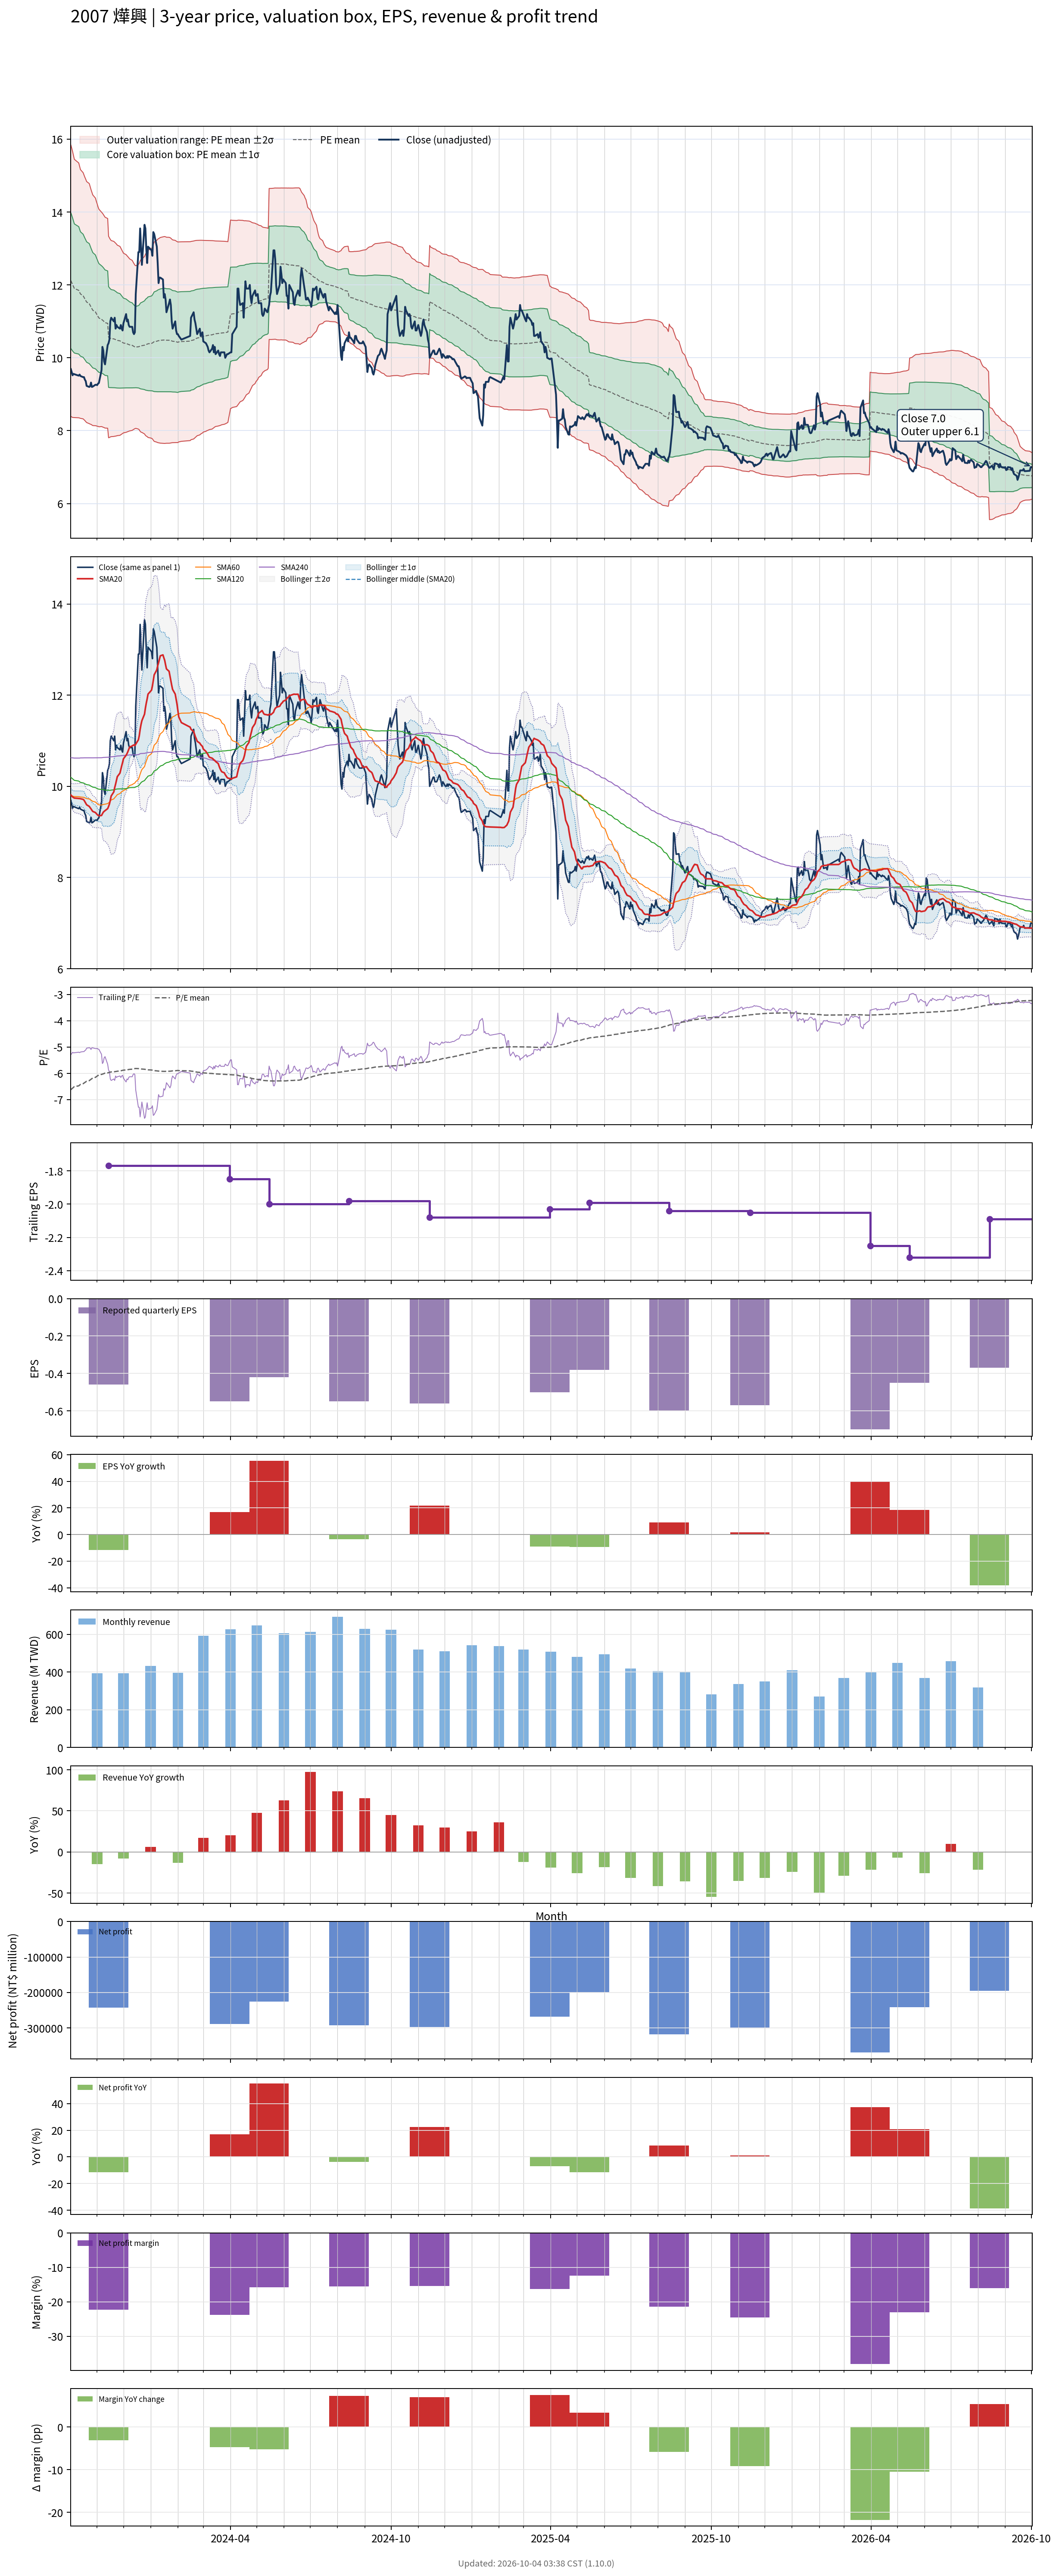

The data file committed next to this chart (first rows):
# chart-version: skill-stock-dynamic-val…
date, close, available_date, period_end, eps, ttm_eps, pe, pe_mean, pe_std, price_m2, price_m1, price_mean, price_p1, price_p2, forward_eps, forward_pe, forward_pe_mean, forward_pe_std, forward_price_m2, forward_price_m1, forward_price_mean, forward_price_p1, forward_price_p2, sma20
2023-10-02, 9.69, 2023-08-14, 2023-06-30, -0.57, -1.83, -5.295, -6.622, 1.017, 15.84, 13.98, 12.12, 10.26, 8.394, , , , , , , , , , 9.812
2023-10-03, 9.61, 2023-08-14, 2023-06-30, -0.57, -1.83, -5.251, -6.593, 1.008, 15.76, 13.91, 12.07, 10.22, 8.377, , , , , , , , , , 9.788
2023-10-04, 9.52, 2023-08-14, 2023-06-30, -0.57, -1.83, -5.202, -6.564, 0.9969, 15.66, 13.84, 12.01, 10.19, 8.364, , , , , , , , , , 9.768
2023-10-05, 9.56, 2023-08-14, 2023-06-30, -0.57, -1.83, -5.224, -6.534, 0.9823, 15.55, 13.76, 11.96, 10.16, 8.362, , , , , , , , , , 9.755
2023-10-06, 9.55, 2023-08-14, 2023-06-30, -0.57, -1.83, -5.219, -6.505, 0.9682, 15.45, 13.68, 11.9, 10.13, 8.36, , , , , , , , , , 9.742
2023-10-11, 9.51, 2023-08-14, 2023-06-30, -0.57, -1.83, -5.197, -6.476, 0.9554, 15.35, 13.6, 11.85, 10.1, 8.355, , , , , , , , , , 9.733
2023-10-12, 9.54, 2023-08-14, 2023-06-30, -0.57, -1.83, -5.213, -6.448, 0.9435, 15.25, 13.53, 11.8, 10.07, 8.348, , , , , , , , , , 9.732
2023-10-13, 9.5, 2023-08-14, 2023-06-30, -0.57, -1.83, -5.191, -6.421, 0.9323, 15.16, 13.46, 11.75, 10.05, 8.339, , , , , , , , , , 9.728
2023-10-16, 9.47, 2023-08-14, 2023-06-30, -0.57, -1.83, -5.175, -6.395, 0.923, 15.08, 13.39, 11.7, 10.01, 8.325, , , , , , , , , , 9.714
2023-10-17, 9.47, 2023-08-14, 2023-06-30, -0.57, -1.83, -5.175, -6.372, 0.9173, 15.02, 13.34, 11.66, 9.981, 8.303, , , , , , , , , , 9.697
2023-10-18, 9.4, 2023-08-14, 2023-06-30, -0.57, -1.83, -5.137, -6.348, 0.9119, 14.95, 13.29, 11.62, 9.948, 8.279, , , , , , , , , , 9.665
2023-10-19, 9.36, 2023-08-14, 2023-06-30, -0.57, -1.83, -5.115, -6.325, 0.9084, 14.9, 13.24, 11.57, 9.913, 8.25, , , , , , , , , , 9.63
2023-10-20, 9.23, 2023-08-14, 2023-06-30, -0.57, -1.83, -5.044, -6.301, 0.9033, 14.84, 13.18, 11.53, 9.877, 8.224, , , , , , , , , , 9.595
2023-10-23, 9.2, 2023-08-14, 2023-06-30, -0.57, -1.83, -5.027, -6.278, 0.9001, 14.78, 13.14, 11.49, 9.841, 8.194, , , , , , , , , , 9.559
2023-10-24, 9.22, 2023-08-14, 2023-06-30, -0.57, -1.83, -5.038, -6.252, 0.8906, 14.7, 13.07, 11.44, 9.811, 8.181, , , , , , , , , , 9.531
2023-10-25, 9.32, 2023-08-14, 2023-06-30, -0.57, -1.83, -5.093, -6.227, 0.8803, 14.62, 13.01, 11.39, 9.784, 8.173, , , , , , , , , , 9.507
2023-10-26, 9.2, 2023-08-14, 2023-06-30, -0.57, -1.83, -5.027, -6.202, 0.8725, 14.54, 12.95, 11.35, 9.753, 8.157, , , , , , , , , , 9.476
2023-10-27, 9.21, 2023-08-14, 2023-06-30, -0.57, -1.83, -5.033, -6.178, 0.8646, 14.47, 12.89, 11.31, 9.724, 8.142, , , , , , , , , , 9.45
2023-10-30, 9.26, 2023-08-14, 2023-06-30, -0.57, -1.83, -5.06, -6.153, 0.8536, 14.38, 12.82, 11.26, 9.699, 8.137, , , , , , , , , , 9.425
2023-10-31, 9.26, 2023-08-14, 2023-06-30, -0.57, -1.83, -5.06, -6.129, 0.8424, 14.3, 12.76, 11.22, 9.675, 8.133, , , , , , , , , , 9.404
2023-11-01, 9.25, 2023-08-14, 2023-06-30, -0.57, -1.83, -5.055, -6.106, 0.8338, 14.23, 12.7, 11.17, 9.648, 8.123, , , , , , , , , , 9.382
2023-11-02, 9.29, 2023-08-14, 2023-06-30, -0.57, -1.83, -5.077, -6.083, 0.8229, 14.14, 12.64, 11.13, 9.626, 8.12, , , , , , , , , , 9.366
2023-11-03, 9.31, 2023-08-14, 2023-06-30, -0.57, -1.83, -5.087, -6.062, 0.8157, 14.08, 12.59, 11.09, 9.6, 8.108, , , , , , , , , , 9.355
2023-11-06, 9.66, 2023-08-14, 2023-06-30, -0.57, -1.83, -5.279, -6.041, 0.8035, 14, 12.53, 11.06, 9.585, 8.114, , , , , , , , , , 9.361
2023-11-07, 10.3, 2023-08-14, 2023-06-30, -0.57, -1.83, -5.628, -6.031, 0.8012, 13.97, 12.5, 11.04, 9.571, 8.105, , , , , , , , , , 9.398
2023-11-08, 10.2, 2023-08-14, 2023-06-30, -0.57, -1.83, -5.574, -6.02, 0.7977, 13.94, 12.48, 11.02, 9.556, 8.096, , , , , , , , , , 9.432
2023-11-09, 9.9, 2023-08-14, 2023-06-30, -0.57, -1.83, -5.41, -6.006, 0.7943, 13.9, 12.44, 10.99, 9.538, 8.084, , , , , , , , , , 9.45
2023-11-10, 9.82, 2023-08-14, 2023-06-30, -0.57, -1.83, -5.366, -5.992, 0.7905, 13.86, 12.41, 10.97, 9.519, 8.072, , , , , , , , , , 9.466
2023-11-13, 10.35, 2023-08-14, 2023-06-30, -0.57, -1.83, -5.656, -5.981, 0.7861, 13.82, 12.38, 10.95, 9.507, 8.069, , , , , , , , , , 9.511
2023-11-14, 10.4, 2023-11-14, 2023-09-30, -0.46, -1.77, -5.876, -5.972, 0.7811, 13.34, 11.95, 10.57, 9.189, 7.806, , , , , , , , , , 9.557
2023-11-15, 10.5, 2023-11-14, 2023-09-30, -0.46, -1.77, -5.932, -5.962, 0.7735, 13.29, 11.92, 10.55, 9.184, 7.815, , , , , , , , , , 9.612
2023-11-16, 11, 2023-11-14, 2023-09-30, -0.46, -1.77, -6.215, -5.954, 0.7656, 13.25, 11.89, 10.54, 9.184, 7.828, , , , , , , , , , 9.694
2023-11-17, 11.1, 2023-11-14, 2023-09-30, -0.46, -1.77, -6.271, -5.948, 0.7599, 13.22, 11.87, 10.53, 9.183, 7.838, , , , , , , , , , 9.787
2023-11-20, 11, 2023-11-14, 2023-09-30, -0.46, -1.77, -6.215, -5.943, 0.756, 13.2, 11.86, 10.52, 9.181, 7.842, , , , , , , , , , 9.877
2023-11-21, 11.1, 2023-11-14, 2023-09-30, -0.46, -1.77, -6.271, -5.938, 0.752, 13.17, 11.84, 10.51, 9.179, 7.848, , , , , , , , , , 9.972
2023-11-22, 10.8, 2023-11-14, 2023-09-30, -0.46, -1.77, -6.102, -5.932, 0.7481, 13.15, 11.82, 10.5, 9.176, 7.852, , , , , , , , , , 10.05
2023-11-23, 10.9, 2023-11-14, 2023-09-30, -0.46, -1.77, -6.158, -5.926, 0.7436, 13.12, 11.81, 10.49, 9.174, 7.858, , , , , , , , , , 10.13
2023-11-24, 10.85, 2023-11-14, 2023-09-30, -0.46, -1.77, -6.13, -5.92, 0.7382, 13.09, 11.78, 10.48, 9.172, 7.865, , , , , , , , , , 10.21
2023-11-27, 10.8, 2023-11-14, 2023-09-30, -0.46, -1.77, -6.102, -5.913, 0.7322, 13.06, 11.76, 10.47, 9.169, 7.873, , , , , , , , , , 10.29
2023-11-28, 10.9, 2023-11-14, 2023-09-30, -0.46, -1.77, -6.158, -5.904, 0.7231, 13.01, 11.73, 10.45, 9.17, 7.89, , , , , , , , , , 10.37
2023-11-29, 10.8, 2023-11-14, 2023-09-30, -0.46, -1.77, -6.102, -5.895, 0.7137, 12.96, 11.7, 10.43, 9.171, 7.908, , , , , , , , , , 10.45
2023-11-30, 10.75, 2023-11-14, 2023-09-30, -0.46, -1.77, -6.073, -5.886, 0.705, 12.91, 11.67, 10.42, 9.171, 7.923, , , , , , , , , , 10.52
2023-12-01, 10.95, 2023-11-14, 2023-09-30, -0.46, -1.77, -6.186, -5.879, 0.6964, 12.87, 11.64, 10.41, 9.173, 7.94, , , , , , , , , , 10.6
2023-12-04, 11.2, 2023-11-14, 2023-09-30, -0.46, -1.77, -6.328, -5.872, 0.6887, 12.83, 11.61, 10.39, 9.175, 7.956, , , , , , , , , , 10.68
2023-12-05, 11, 2023-11-14, 2023-09-30, -0.46, -1.77, -6.215, -5.867, 0.6831, 12.8, 11.59, 10.38, 9.175, 7.966, , , , , , , , , , 10.72
2023-12-06, 11.05, 2023-11-14, 2023-09-30, -0.46, -1.77, -6.243, -5.862, 0.6779, 12.77, 11.57, 10.38, 9.175, 7.975, , , , , , , , , , 10.76
2023-12-07, 10.9, 2023-11-14, 2023-09-30, -0.46, -1.77, -6.158, -5.856, 0.6727, 12.75, 11.56, 10.37, 9.175, 7.984, , , , , , , , , , 10.81
2023-12-08, 10.85, 2023-11-14, 2023-09-30, -0.46, -1.77, -6.13, -5.85, 0.6669, 12.72, 11.53, 10.35, 9.174, 7.994, , , , , , , , , , 10.86
2023-12-11, 10.85, 2023-11-14, 2023-09-30, -0.46, -1.77, -6.13, -5.843, 0.6587, 12.67, 11.51, 10.34, 9.176, 8.01, , , , , , , , , , 10.88
2023-12-12, 10.7, 2023-11-14, 2023-09-30, -0.46, -1.77, -6.045, -5.834, 0.6495, 12.63, 11.48, 10.33, 9.177, 8.027, , , , , , , , , , 10.9
2023-12-13, 10.65, 2023-11-14, 2023-09-30, -0.46, -1.77, -6.017, -5.826, 0.6415, 12.58, 11.45, 10.31, 9.177, 8.042, , , , , , , , , , 10.91
2023-12-14, 10.7, 2023-11-14, 2023-09-30, -0.46, -1.77, -6.045, -5.819, 0.6339, 12.54, 11.42, 10.3, 9.178, 8.056, , , , , , , , , , 10.89
2023-12-15, 11.75, 2023-11-14, 2023-09-30, -0.46, -1.77, -6.638, -5.817, 0.6303, 12.53, 11.41, 10.3, 9.18, 8.065, , , , , , , , , , 10.93
2023-12-18, 12.9, 2023-11-14, 2023-09-30, -0.46, -1.77, -7.288, -5.821, 0.6379, 12.56, 11.43, 10.3, 9.173, 8.044, , , , , , , , , , 11.02
2023-12-19, 12.9, 2023-11-14, 2023-09-30, -0.46, -1.77, -7.288, -5.825, 0.6455, 12.59, 11.45, 10.31, 9.167, 8.025, , , , , , , , , , 11.11
2023-12-20, 13.55, 2023-11-14, 2023-09-30, -0.46, -1.77, -7.655, -5.832, 0.6606, 12.66, 11.49, 10.32, 9.153, 7.983, , , , , , , , , , 11.25
2023-12-21, 13.05, 2023-11-14, 2023-09-30, -0.46, -1.77, -7.373, -5.836, 0.6694, 12.7, 11.51, 10.33, 9.145, 7.96, , , , , , , , , , 11.36
2023-12-22, 12.55, 2023-11-14, 2023-09-30, -0.46, -1.77, -7.09, -5.838, 0.6723, 12.71, 11.52, 10.33, 9.143, 7.953, , , , , , , , , , 11.44
2023-12-25, 13.65, 2023-11-14, 2023-09-30, -0.46, -1.77, -7.712, -5.845, 0.688, 12.78, 11.56, 10.35, 9.128, 7.91, , , , , , , , , , 11.58
... 670 more rows
